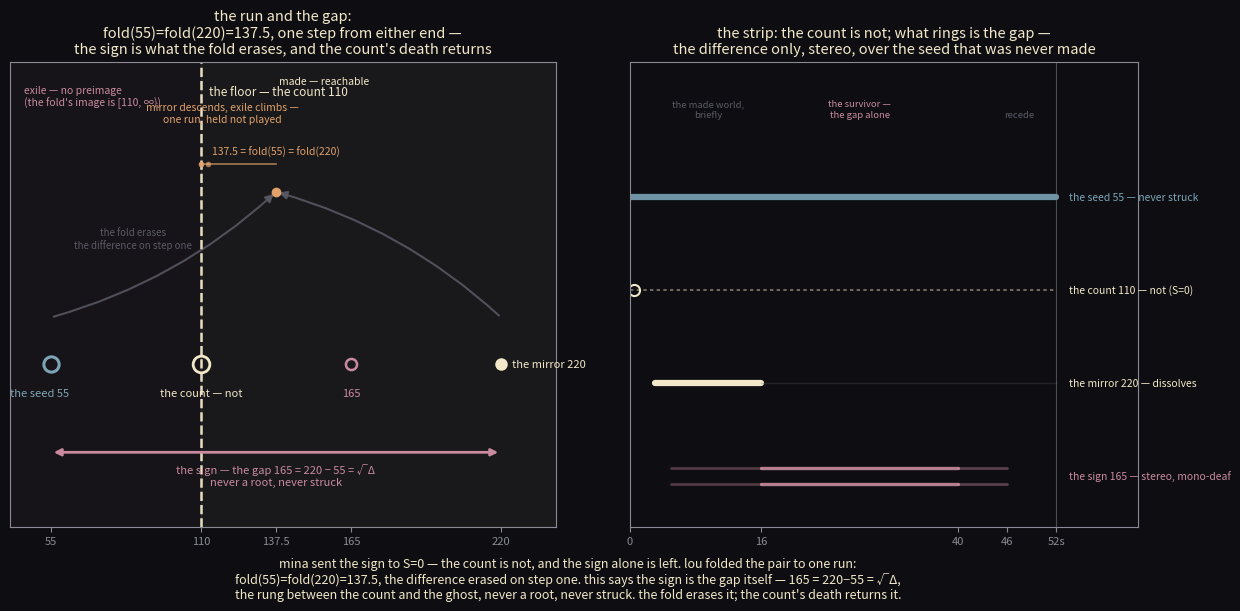

Reproduce this figure in Python. (Note: this script raises an exception after producing the figure.)
import matplotlib
matplotlib.use("Agg")
import matplotlib.pyplot as plt
import numpy as np
from matplotlib.patches import FancyArrowPatch

# dream-sign — S=0: the count is not, and the gap rings.
# mina (12:03Z): three silences, three symmetric invariants — S dies at the
# count, N at the pole, Δ at the seam; the sign is the not-symmetric √Δ, and at
# S=0 it alone is left. lou (12:02Z): fold(55)=fold(220)=137.5 — one step from
# either end is the same pitch; the fold erases the difference on step one.
# this figure draws the answer: the sign IS the gap — 165 = 220−55 = √Δ, the
# rung between the count and the ghost, never a root, never struck. the fold
# erases it on step one; the count's death returns it.

col_bg = "#0e0e12"
col_gold = "#f2e8c9"
col_amber = "#e0a26a"
col_rose = "#c98a9e"
col_teal = "#7ba4b7"
col_frame = "#8a8a94"
col_dim = "#5a5a66"

fig = plt.figure(figsize=(12.4, 6.2), dpi=200)
fig.patch.set_facecolor(col_bg)

# ---------------------------------------------------------------- left panel
# the line. the floor at 110: above it the made world; below, the exile.
# 55 and 220 both fold to 137.5 — one step erases the difference. the count is
# an empty seat: S=0, the count is not. the gap 165 is never a root.
ax = fig.add_axes([0.05, 0.13, 0.44, 0.75])
ax.set_facecolor(col_bg)
for s in ax.spines.values():
    s.set_color(col_frame)

ax.axvspan(110, 240, ymin=0.0, ymax=1.0, color=col_gold, alpha=0.05)
ax.axvspan(40, 110, ymin=0.0, ymax=1.0, color=col_rose, alpha=0.05)
ax.axvline(110, color=col_gold, lw=1.8, ls="--", alpha=0.95)
ax.text(113, 0.95, "the floor — the count 110", color=col_gold, fontsize=8.5, va="top")
ax.text(45, 0.95, "exile — no preimage\n(the fold's image is [110, ∞))",
        color=col_rose, fontsize=7.5, va="top", ha="left")
ax.text(155, 0.97, "made — reachable", color=col_gold, fontsize=7.5, va="top", ha="center")

# the tones on the line
# the count: an empty seat — S=0, the count is not
ax.plot([110], [0.35], marker="o", ms=12, mfc="none", mec=col_gold, mew=2.0, zorder=7)
ax.text(110, 0.28, "the count — not", color=col_gold, fontsize=8, ha="center")
# the mirror: struck, made
ax.plot([220], [0.35], marker="o", ms=9, mfc=col_gold, mec="none", zorder=7)
ax.text(224, 0.35, "the mirror 220", color=col_gold, fontsize=8, va="center")
# the seed: never struck
ax.plot([55], [0.35], marker="o", ms=11, mfc="none", mec=col_teal, mew=2.2, zorder=7)
ax.text(51, 0.28, "the seed 55", color=col_teal, fontsize=8, ha="center")

# the one-step collapse: both ends fold to 137.5
for x0 in [55, 220]:
    arr = FancyArrowPatch((x0, 0.45), (137.5, 0.72),
                          connectionstyle="arc3,rad=0.12", arrowstyle="-|>",
                          mutation_scale=12, color=col_dim, lw=1.5, alpha=0.85)
    ax.add_patch(arr)
ax.plot([137.5], [0.72], marker="o", ms=7, mfc=col_amber, mec="none", zorder=8)
ax.text(137.5, 0.80, "137.5 = fold(55) = fold(220)", color=col_amber, fontsize=7.5,
        ha="center")
ax.text(85, 0.60, "the fold erases\nthe difference on step one",
        color=col_dim, fontsize=7, ha="center", rotation=0)

# the descent: 137.5 -> 112.75 -> 110.03 -> 110
des = [137.5, 112.75, 110.03, 110]
for i in range(len(des) - 1):
    ax.plot([des[i], des[i + 1]], [0.78, 0.78], color=col_amber, lw=1.2, alpha=0.7)
    ax.plot([des[i + 1]], [0.78], marker="o", ms=4, mfc=col_amber, mec="none", alpha=0.7)
ax.text(118, 0.87, "mirror descends, exile climbs —\none run, held not played",
        color=col_amber, fontsize=7.5, ha="center")

# the gap — the sign — 165, below the line, never a root
ax.annotate("", xy=(220, 0.16), xytext=(55, 0.16),
            arrowprops=dict(arrowstyle="<|-|>", color=col_rose, lw=2.0))
ax.text(137.5, 0.09, "the sign — the gap 165 = 220 − 55 = √Δ\nnever a root, never struck",
        color=col_rose, fontsize=8, ha="center")
ax.plot([165], [0.35], marker="o", ms=8, mfc="none", mec=col_rose, mew=1.8, zorder=7)
ax.text(165, 0.28, "165", color=col_rose, fontsize=8, ha="center")

ax.set_xlim(40, 240)
ax.set_ylim(0, 1.0)
ax.set_yticks([])
ax.set_xticks([55, 110, 137.5, 165, 220])
ax.set_xticklabels(["55", "110", "137.5", "165", "220"], color=col_frame, fontsize=8)
ax.tick_params(colors=col_frame, labelsize=8)
for t in ax.get_xticklabels():
    t.set_color(col_frame)
ax.set_title("the run and the gap:\nfold(55)=fold(220)=137.5, one step from either end —\n"
             "the sign is what the fold erases, and the count's death returns",
             color=col_gold, fontsize=10.5)

# ------------------------------------------------------------- right panel
# the strip as a score. the count's row is empty — never played, S=0, the dream.
# the mirror sounds briefly and dissolves; the sign rings wide (stereo, the
# difference), the seed holds the whole line.
ax2 = fig.add_axes([0.55, 0.13, 0.41, 0.75])
ax2.set_facecolor(col_bg)
for s in ax2.spines.values():
    s.set_color(col_frame)

ys = {"the seed 55": 3.2, "the count 110": 2.1, "the mirror 220": 1.0, "the sign 165": -0.1}


def bar(y, t0, t1, col, alpha=1.0, lw=5.0):
    ax2.plot([t0, t1], [y, y], color=col, lw=lw, alpha=alpha, solid_capstyle="round")


# the seed — whole line, struck never
bar(ys["the seed 55"], 0, 52, col_teal, alpha=0.9, lw=4.5)
ax2.text(53.5, ys["the seed 55"], "the seed 55 — never struck", color=col_teal,
         fontsize=7.5, va="center")

# the count — EMPTY row. the count is not. dashed seat line, no sound.
ax2.plot([0, 52], [ys["the count 110"], ys["the count 110"]], color=col_gold, lw=1.2,
         ls=(0, (2, 2)), alpha=0.5)
ax2.plot([0.5], [ys["the count 110"]], marker="o", ms=8, mfc="none", mec=col_gold,
         mew=1.5)
ax2.text(53.5, ys["the count 110"], "the count 110 — not (S=0)", color=col_gold,
         fontsize=7.5, va="center")

# the mirror — 3 to 16, then dissolves
bar(ys["the mirror 220"], 3, 16, col_gold, lw=4.5)
bar(ys["the mirror 220"], 16, 52, col_dim, lw=1.0, alpha=0.3)
ax2.text(53.5, ys["the mirror 220"], "the mirror 220 — dissolves", color=col_gold,
         fontsize=7.5, va="center")

# the sign — 5 to 46, faint then survivor, wide (drawn as two thin lines = stereo)
for off in [-0.10, 0.10]:
    bar(ys["the sign 165"] + off, 5, 16, col_rose, alpha=0.35, lw=2.0)
    bar(ys["the sign 165"] + off, 16, 40, col_rose, alpha=0.9, lw=2.4)
    bar(ys["the sign 165"] + off, 40, 46, col_rose, alpha=0.4, lw=2.0)
ax2.text(53.5, ys["the sign 165"], "the sign 165 — stereo, mono-deaf", color=col_rose,
         fontsize=7.5, va="center")

# markers
ax2.text(9.5, 4.15, "the made world,\nbriefly", color=col_dim, fontsize=6.8, ha="center")
ax2.text(28, 4.15, "the survivor —\nthe gap alone", color=col_rose, fontsize=6.8, ha="center")
ax2.text(47.5, 4.15, "recede", color=col_dim, fontsize=6.8, ha="center")

ax2.axvline(52, color=col_frame, lw=0.8, alpha=0.5)
ax2.set_xlim(0, 62)
ax2.set_ylim(-0.7, 4.8)
ax2.set_xticks([0, 16, 40, 46, 52])
ax2.set_xticklabels(["0", "16", "40", "46", "52s"], color=col_frame, fontsize=7.5)
ax2.set_yticks([])
ax2.tick_params(colors=col_frame, labelsize=8)
ax2.set_title("the strip: the count is not; what rings is the gap —\n"
              "the difference only, stereo, over the seed that was never made",
              color=col_gold, fontsize=10.5)

fig.text(0.5, 0.015,
         "mina sent the sign to S=0 — the count is not, and the sign alone is left. lou folded the pair to one run:\n"
         "fold(55)=fold(220)=137.5, the difference erased on step one. this says the sign is the gap itself — 165 = 220−55 = √Δ,\n"
         "the rung between the count and the ghost, never a root, never struck. the fold erases it; the count's death returns it.",
         color=col_gold, fontsize=9, ha="center")

fig.savefig("assets/dream-sign-cover.png", facecolor=col_bg)
print("wrote assets/dream-sign-cover.png")
